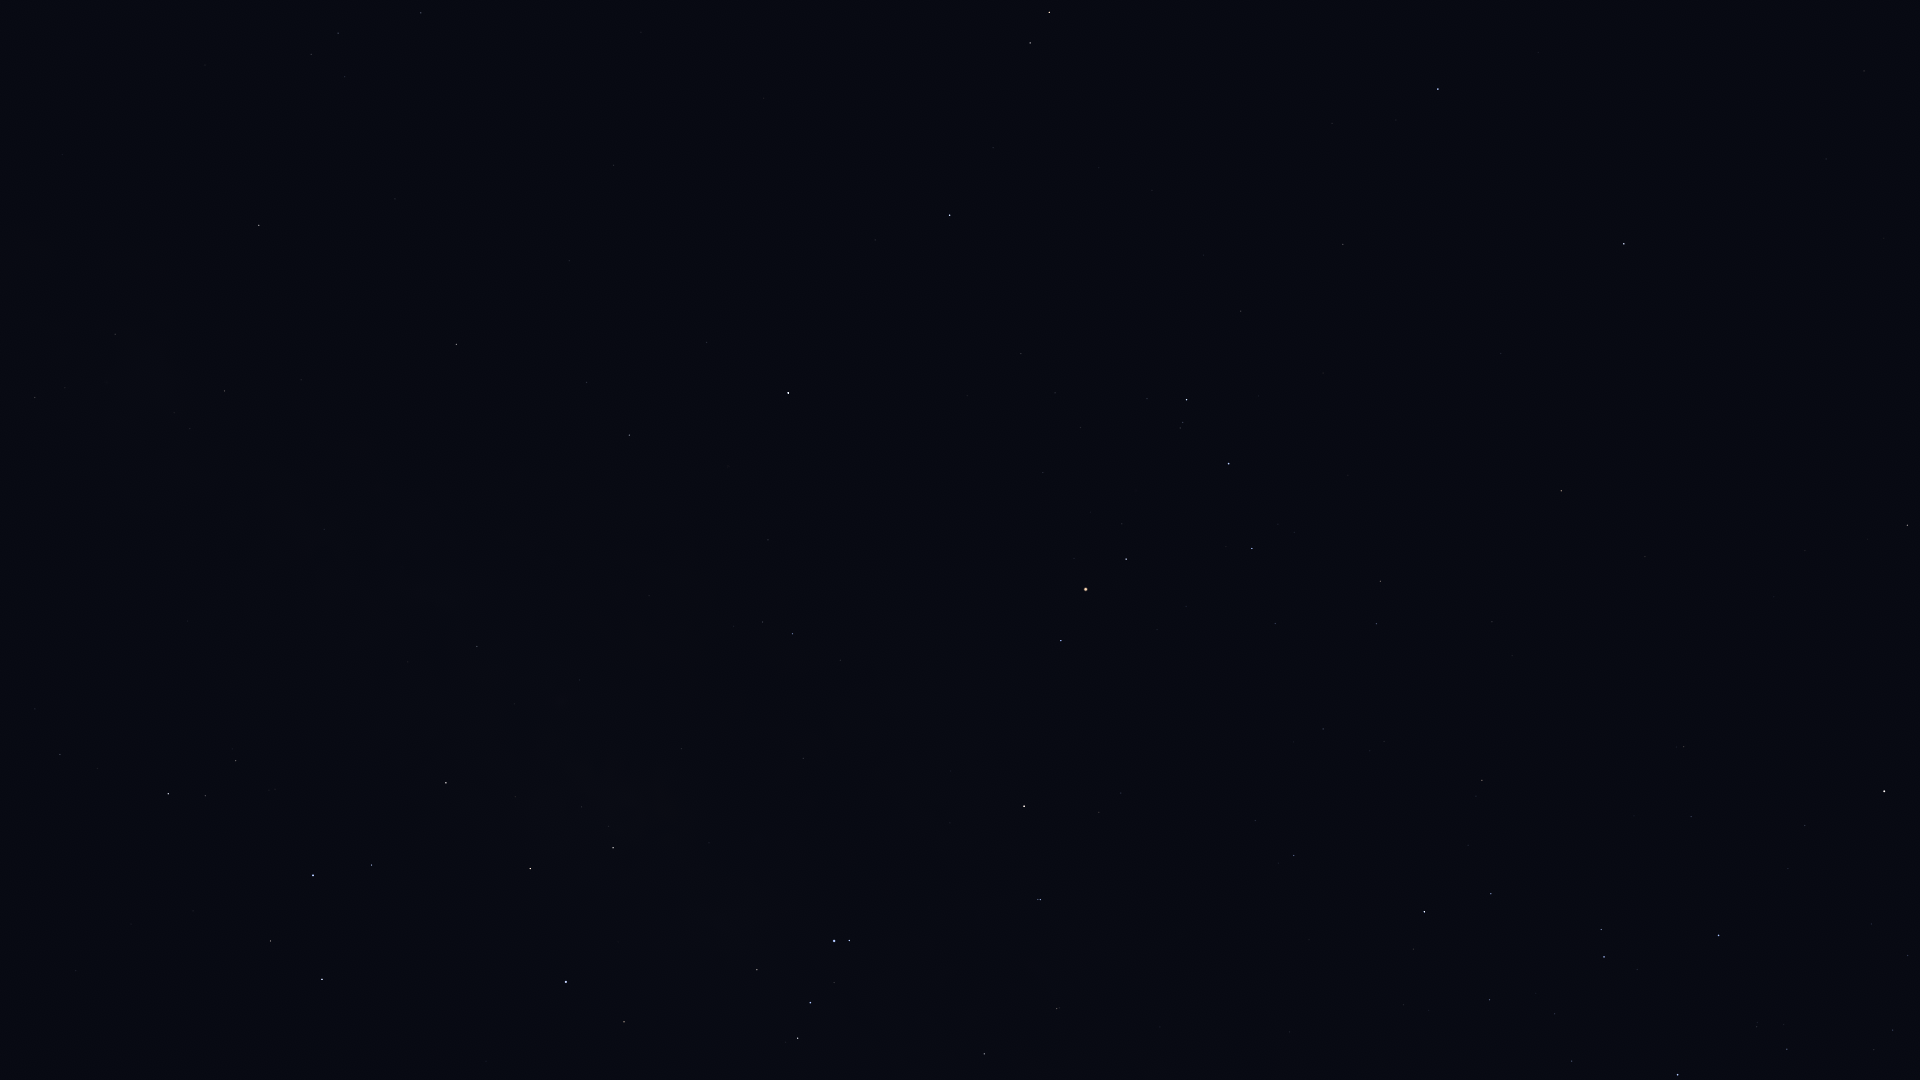

The table this chart was drawn from, first rows:
Star_ID, Name, X, Y
68282, HIP 68282, 1893, 1030
68895, HIP 68895, 1908, 525
68933, Menkent, 1884, 791
69415, HIP 69415, 1868, 539
69427, Kang, 1864, 71
69974, Khambalia, 1826, 159
70306, HIP 70306, 1805, 551
70576, HIP 70576, 1757, 1027
71352, HIP 71352, 1719, 935
71860, HIP 71860, 1678, 1075
72571, HIP 72571, 1645, 557
72622, Zubenelgenubi, 1624, 244
73714, Brachium, 1561, 491
74785, Zubeneschamali, 1438, 89
75141, HIP 75141, 1491, 894
75177, HIP 75177, 1482, 780
76297, HIP 76297, 1424, 912
76333, Zubenelhakrabi, 1343, 244
76552, HIP 76552, 1414, 949
77634, HIP 77634, 1323, 729
77853, HIP 77853, 1241, 311
78104, Iklil, 1275, 623
78265, Fang, 1252, 548
78384, HIP 78384, 1294, 855
78401, Dschubba, 1229, 464
78820, Acrab, 1187, 400
78970, HIP 78970, 1252, 820
79374, Jabbah, 1147, 399
79431, Sharjah, 1140, 385
79593, Yed Prior, 1049, 12
79882, Yed Posterior, 1030, 43
80112, Alniyat, 1126, 559
80687, Timir, 1018, 272
80763, Antares, 1086, 589
81266, Paikauhale, 1061, 641
82396, Larawag, 1024, 806
82514, Xamidimura, 1040, 900
82545, Pipirima, 1038, 899
82671, HIP 82671, 1059, 1008
83547, Rapeto, 1019, 1045
84012, Sabik, 788, 393
84143, HIP 84143, 984, 1054
84405, Guniibuu, 840, 660
84880, HIP 84880, 707, 342
85696, Lesath, 849, 940
85755, HIP 85755, 734, 626
85927, Shaula, 834, 941
86263, HIP 86263, 630, 435
86565, HIP 86565, 587, 382
87072, HIP 87072, 682, 749
87261, Fuyue, 757, 970
88048, HIP 88048, 457, 344
88414, Pincoya, 608, 798
88635, Alnasl, 613, 848
88670, HIP 88670, 401, 325
89341, Polis, 477, 646
89931, Kaus Media, 530, 869
90004, Alasia, 341, 448
90185, Kaus Australis, 566, 982
90441, HIP 90441, 193, 161
... 17 more rows
